Run: headless pygame with SDL's dummy video driver; simulated clock (each Clock.tick advances the game by its frame time, no real sleeping); random seed 0; keys injected as events and as key.get_pressed() state; mouse plan: one left click at the window centre at the start of phase 2, then a move to the lower-right quarter at the start of phase 3.
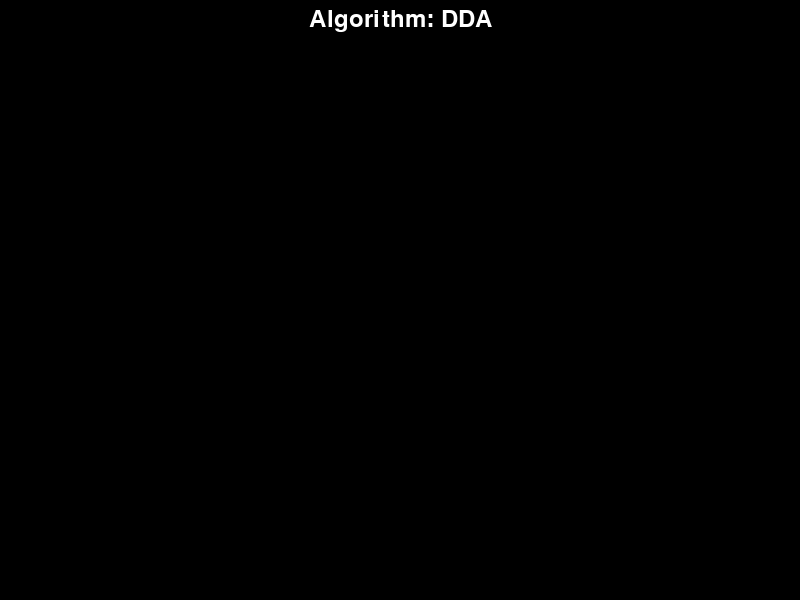
Frame 1 of 4 · flips 1–60 · no input
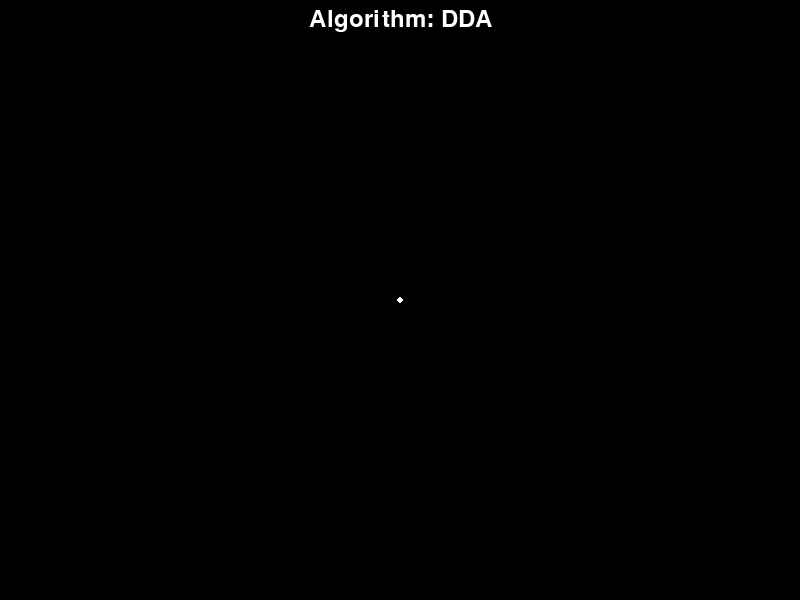
Frame 2 of 4 · flips 61–180 · clicked the window centre · tapped SPACE, RETURN · held RIGHT (→), D
Frame 3 of 4 · flips 181–300 · moved the mouse to the lower-right quarter · held DOWN (↓), S · screen unchanged from frame 2, image omitted
Frame 4 of 4 · flips 301–420 · held LEFT (←), A, UP (↑), W · screen unchanged from frame 3, image omitted

The pygame program that drew these frames:

import pygame
import sys

# 初始化Pygame
pygame.init()

# 设置屏幕大小
screen_width = 800
screen_height = 600
screen = pygame.display.set_mode((screen_width, screen_height))
pygame.display.set_caption("基本图形元素的生成算法(直线)")

# 定义颜色
color = (255, 255, 255)

# 定义直线算法类型
DDA_ALGORITHM = 1
MIDPOINT_ALGORITHM = 2
BRESENHAM_ALGORITHM = 3
current_algorithm = DDA_ALGORITHM  # 默认选择DDA算法


# DDA绘制直线函数
def DDA(x0, y0, x1, y1):
    steps = abs(x1 - x0) if abs(x1 - x0) > abs(y1 - y0) else abs(y1 - y0)
    increment_x = (x1 - x0) / steps
    increment_y = (y1 - y0) / steps
    x, y = x0, y0
    for _ in range(1, steps + 1):
        pygame.display.update()  # 更新显示
        pygame.time.delay(10)  # 添加延迟，使绘制慢一点
        screen.set_at((int(x), int(y)), color)
        x += increment_x
        y += increment_y


def MidPoint(x0, y0, x1, y1):
    a = y0 - y1
    b = x1 - x0
    d = 2 * a + b
    d1 = 2 * a
    d2 = 2 * (a + b)
    x, y = x0, y0
    screen.set_at((x, y), color)
    while x < x1:
        pygame.display.update()  # 更新显示
        pygame.time.delay(10)  # 添加延迟，使绘制慢一点
        if d < 0:
            x += 1
            y += 1
            d += d2
        else:
            x += 1
            d += d1
        screen.set_at((x, y), color)


def Bresenham(x0, y0, x1, y1):
    dx = x1 - x0
    dy = y1 - y0
    e = -dx
    x, y = x0, y0
    for _ in range(dx):
        pygame.display.update()  # 更新显示
        pygame.time.delay(10)  # 添加延迟，使绘制慢一点
        screen.set_at((x, y), color)
        x += 1
        e = e + 2 * dy
        if e >= 0:
            y += 1
            e = e - 2 * dx


# 显示算法选择提示
def show_algorithm_prompt(message):
    font = pygame.font.Font(None, 36)
    text = font.render(message, True, color)
    text_rect = text.get_rect(center=(screen_width / 2, 20))
    screen.fill((0, 0, 0))  # 清空背景
    screen.blit(font.render('', True, color), text_rect)
    screen.blit(text, text_rect)
    pygame.display.update()


if __name__ == '__main__':
    show_algorithm_prompt("Algorithm: DDA")

    drawing = False
    start_point = None
    # 主循环
    while True:
        for event in pygame.event.get():
            if event.type == pygame.QUIT:
                pygame.quit()
                sys.exit()
            elif event.type == pygame.MOUSEBUTTONDOWN:
                if not drawing:
                    start_point = pygame.mouse.get_pos()
                    pygame.draw.circle(screen, color, start_point, 3)
                    drawing = True
                else:
                    end_point = pygame.mouse.get_pos()
                    pygame.draw.circle(screen, color, end_point, 3)
                    if start_point != end_point:
                        if current_algorithm == DDA_ALGORITHM:
                            DDA(start_point[0], start_point[1], end_point[0], end_point[1])
                        elif current_algorithm == MIDPOINT_ALGORITHM:
                            MidPoint(start_point[0], start_point[1], end_point[0], end_point[1])
                        elif current_algorithm == BRESENHAM_ALGORITHM:
                            Bresenham(start_point[0], start_point[1], end_point[0], end_point[1])
                        drawing = False
            elif event.type == pygame.KEYDOWN:
                if event.key == pygame.K_1:
                    current_algorithm = DDA_ALGORITHM
                    show_algorithm_prompt("Algorithm: DDA")
                elif event.key == pygame.K_2:
                    current_algorithm = MIDPOINT_ALGORITHM
                    show_algorithm_prompt("Algorithm: MidPoint")
                elif event.key == pygame.K_3:
                    current_algorithm = BRESENHAM_ALGORITHM
                    show_algorithm_prompt("Algorithm: Bresenham")

        pygame.display.update()
